Photos from the image-classification dataset "DATA SET" in the GitHub repository Vishalini-27/parallelANN. Its 6 classes are: healthy, anthracnose, phytophthora blight, brown spot, black spot, others.

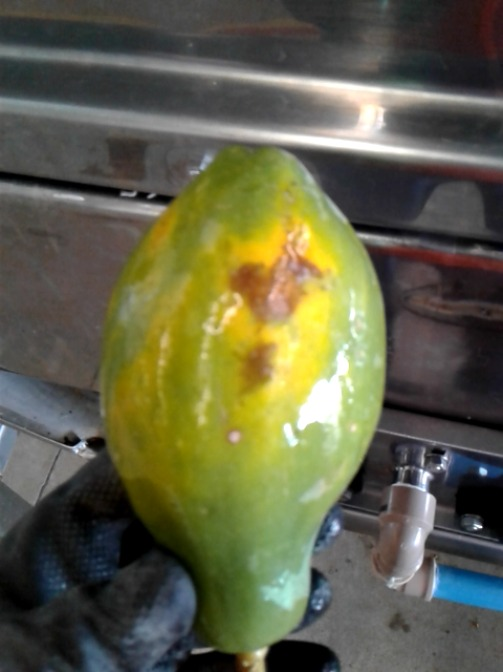
Label: brown spot

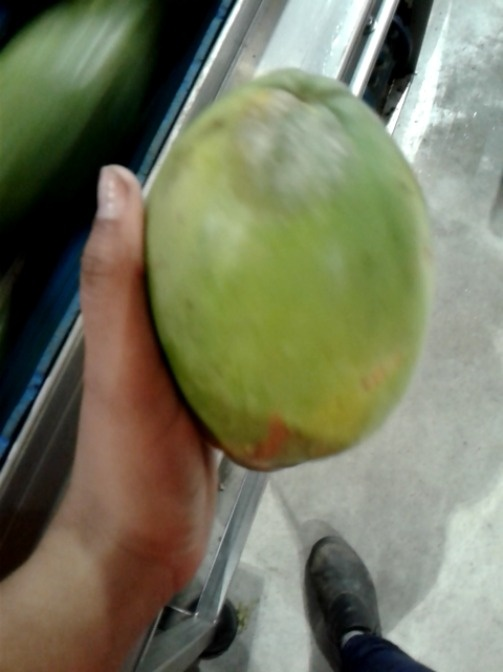
Label: phytophthora blight

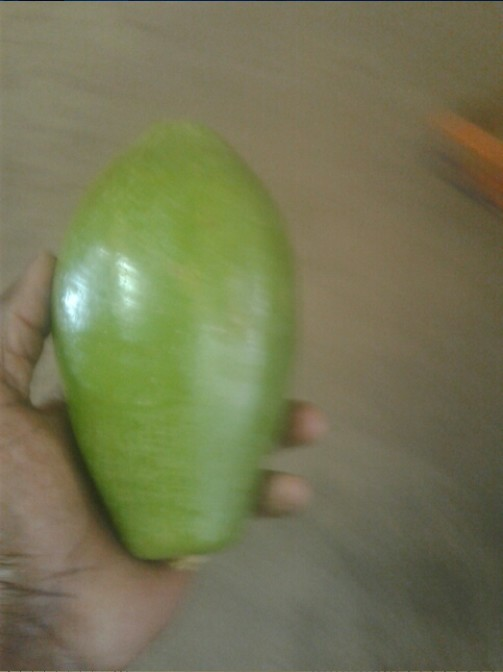
Label: healthy

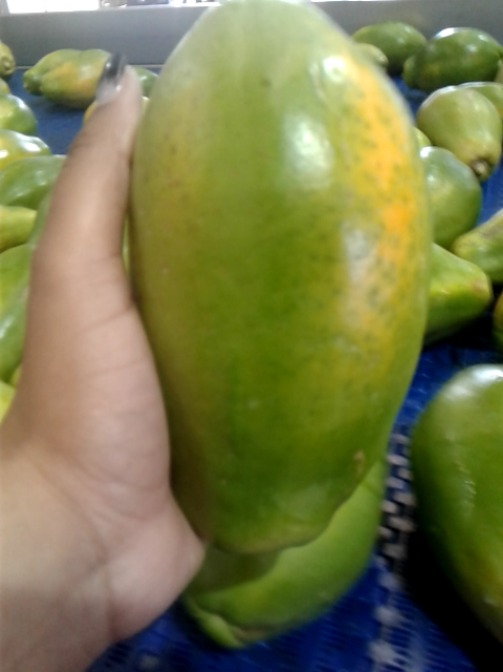
Label: others

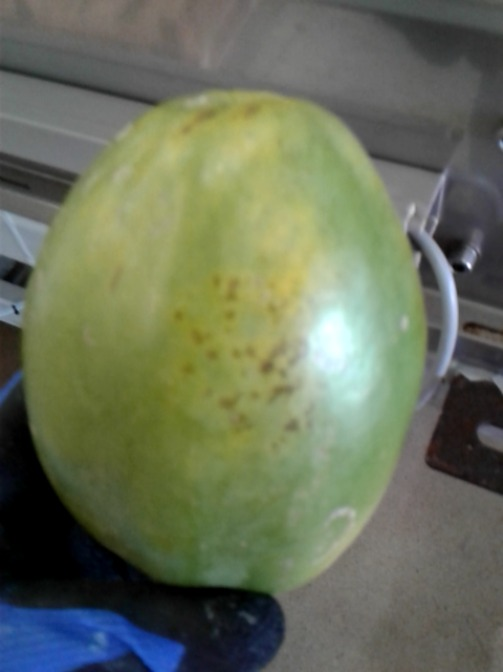
Label: black spot

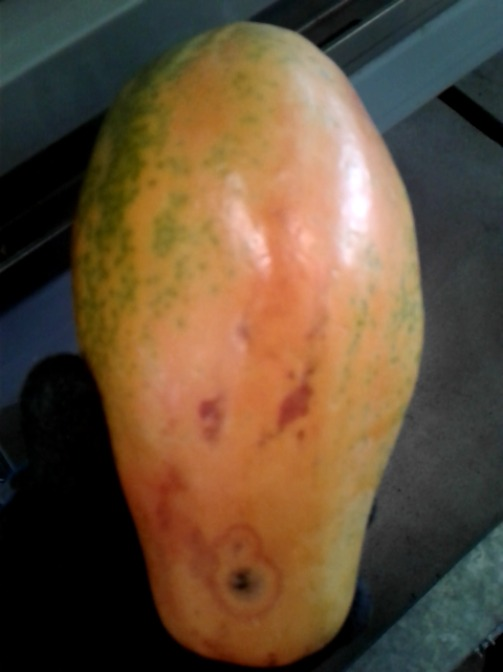
Label: anthracnose
